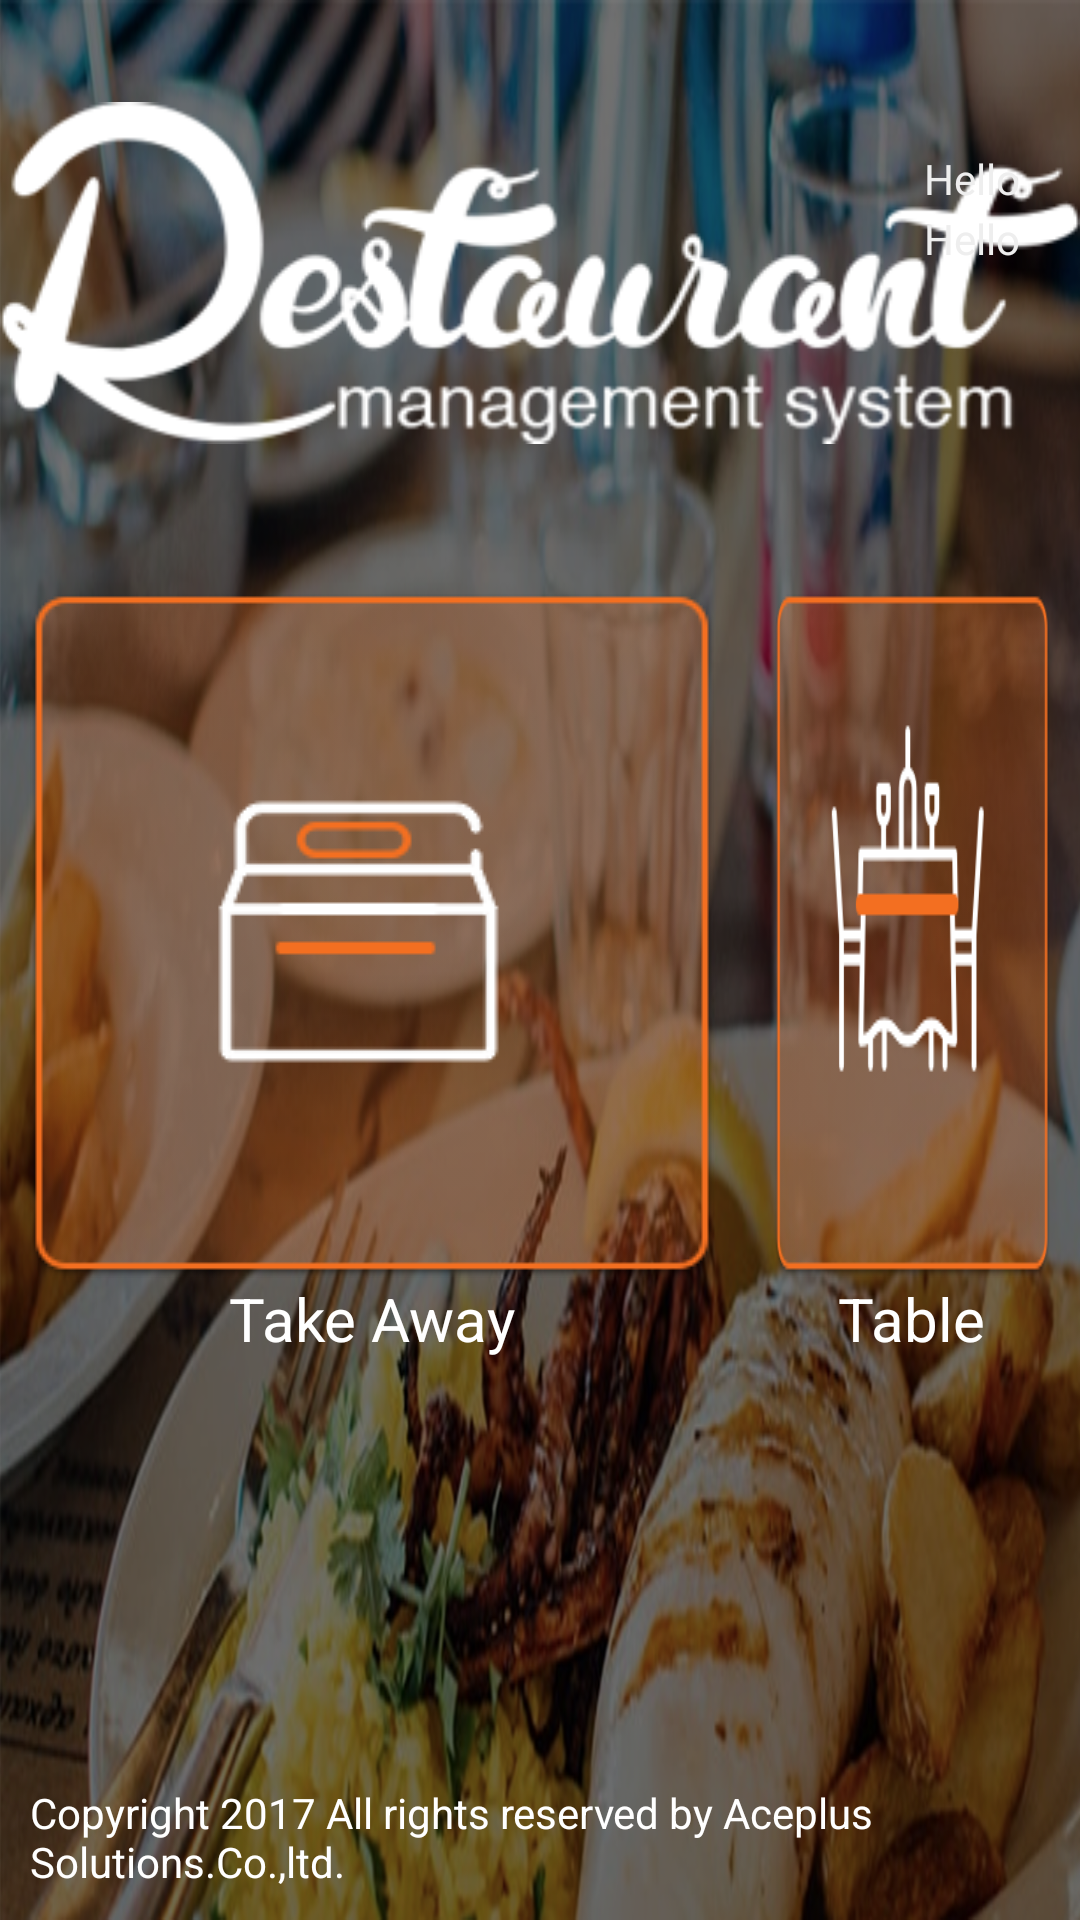

Here is an Android app screen rendered from its layout file. Give the layout XML and the strings, colors and styles it references.
<!-- AndroidManifest.xml: application theme AppTheme -->
<!-- res/layout/activity_home_page.xml -->
<?xml version="1.0" encoding="utf-8"?>
<RelativeLayout xmlns:android="http://schemas.android.com/apk/res/android"
    xmlns:app="http://schemas.android.com/apk/res-auto"
    xmlns:tools="http://schemas.android.com/tools"
    android:layout_width="match_parent"
    android:layout_height="match_parent"
    app:layout_behavior="@string/appbar_scrolling_view_behavior"
    android:background="@drawable/background"
    tools:context="com.example.kyawminlwin.restaurantmanagementsystem.HomePageActivity">

    <ImageView
        android:id="@+id/logo_img"
        android:layout_width="wrap_content"
        android:layout_height="wrap_content"
        android:src="@drawable/logo"
        android:layout_centerHorizontal="true"
        android:layout_marginTop="34dp" />

    <TextView
        android:id="@+id/waiternametxt"
        android:layout_width="wrap_content"
        android:layout_height="wrap_content"
        android:layout_alignParentRight="true"
        android:layout_marginTop="50dp"
        android:text="Hello"
        android:textColor="#eeeeee"
        android:layout_marginRight="20dp"/>

    <TextView
        android:id="@+id/roletxt"
        android:layout_width="wrap_content"
        android:layout_height="wrap_content"
        android:layout_alignParentRight="true"
        android:layout_marginTop="70dp"
        android:text="Hello"
        android:textColor="#eeeeee"
        android:layout_marginRight="20dp"/>


    <LinearLayout
        android:id="@+id/linear_layout"
        android:layout_below="@id/logo_img"
        android:paddingTop="50dp"
        android:paddingLeft="10dp"
        android:paddingRight="10dp"
        android:paddingBottom="10dp"
        android:layout_width="wrap_content"
        android:layout_height="wrap_content"
        android:orientation="horizontal"
        android:layout_centerHorizontal="true"
        android:layout_centerInParent="true">
        <LinearLayout
            android:layout_width="wrap_content"
            android:layout_height="wrap_content"
            android:orientation="vertical">
            <Button
                android:id="@+id/take_away_btn"
                android:layout_width="wrap_content"
                android:layout_height="wrap_content"
                android:background="@drawable/homeone"
                />
            <TextView
                android:layout_width="wrap_content"
                android:layout_height="wrap_content"
                android:textColor="@color/colorAccent"
                android:textSize="20dp"
                android:text="Take Away"
                android:layout_gravity="center"/>
        </LinearLayout>
        <View
            android:layout_width="20dp"
            android:layout_height="wrap_content"/>
        <LinearLayout
            android:layout_width="wrap_content"
            android:layout_height="wrap_content"
            android:orientation="vertical">
            <Button
                android:id="@+id/table_btn"
                android:layout_width="wrap_content"
                android:layout_height="wrap_content"
                android:background="@drawable/hometwo"
                />
            <TextView
                android:layout_width="wrap_content"
                android:layout_height="wrap_content"
                android:textColor="@color/colorAccent"
                android:textSize="20dp"
                android:text="Table"
                android:layout_gravity="center"/>
        </LinearLayout>
        <View
            android:layout_width="20dp"
            android:layout_height="wrap_content"/>
        <LinearLayout
            android:layout_width="wrap_content"
            android:layout_height="wrap_content"
            android:orientation="vertical">
            <Button
                android:id="@+id/room_btn"
                android:layout_width="wrap_content"
                android:layout_height="wrap_content"
                android:background="@drawable/homethree"
                />
            <TextView
                android:layout_width="wrap_content"
                android:layout_height="wrap_content"
                android:textColor="@color/colorAccent"
                android:textSize="20dp"
                android:text="Room"
                android:layout_gravity="center"/>
        </LinearLayout>
        <View
            android:layout_width="20dp"
            android:layout_height="wrap_content"/>
        <LinearLayout
            android:layout_width="wrap_content"
            android:layout_height="wrap_content"
            android:orientation="vertical">
            <Button
                android:id="@+id/invoice_btn"
                android:layout_width="wrap_content"
                android:layout_height="wrap_content"
                android:background="@drawable/homefour"
                />
            <TextView
                android:layout_width="wrap_content"
                android:layout_height="wrap_content"
                android:textColor="@color/colorAccent"
                android:textSize="20dp"
                android:text="Invoice"
                android:layout_gravity="center"/>
        </LinearLayout>
        <View
            android:layout_width="20dp"
            android:layout_height="wrap_content"/>
        <LinearLayout
            android:layout_width="wrap_content"
            android:layout_height="wrap_content"
            android:orientation="vertical">
            <Button
                android:id="@+id/message_btn"
                android:layout_width="wrap_content"
                android:layout_height="wrap_content"
                android:background="@drawable/homefive"
                />
            <TextView
                android:layout_width="wrap_content"
                android:layout_height="wrap_content"
                android:textColor="@color/colorAccent"
                android:textSize="20dp"
                android:text="Message"
                android:layout_gravity="center"/>
        </LinearLayout>
    </LinearLayout>
    <TextView
        android:layout_alignParentBottom="true"
        android:layout_width="wrap_content"
        android:layout_height="wrap_content"
        android:layout_centerHorizontal="true"
        android:textColor="@color/colorAccent"
        android:text="@string/company_message"
        android:padding="10dp"/>
</RelativeLayout>
<!-- resources referenced by this layout -->
<resources>
  <color name="colorAccent">#ffffff</color>
  <!-- drawable background: png bitmap (drawable, 620558 bytes) -->
  <!-- drawable homefive (drawable) -->
  <?xml version="1.0" encoding="utf-8"?>
  <selector xmlns:android="http://schemas.android.com/apk/res/android">
      <item android:drawable="@drawable/iconhome5press" android:state_pressed="true" />
      <item android:drawable="@drawable/icon_home5" />
  </selector>
  <!-- drawable homefour (drawable) -->
  <?xml version="1.0" encoding="utf-8"?>
  <selector xmlns:android="http://schemas.android.com/apk/res/android">
      <item android:drawable="@drawable/invoice_press" android:state_pressed="true" />
      <item android:drawable="@drawable/invoice" />
  </selector>
  <!-- drawable homeone (drawable) -->
  <?xml version="1.0" encoding="utf-8"?>
  <selector xmlns:android="http://schemas.android.com/apk/res/android">
      <item android:drawable="@drawable/takeaway_press" android:state_pressed="true" />
      <item android:drawable="@drawable/takeaway" />
  </selector>
  <!-- drawable homethree (drawable) -->
  <?xml version="1.0" encoding="utf-8"?>
  <selector xmlns:android="http://schemas.android.com/apk/res/android">
      <item android:drawable="@drawable/iconhome3press" android:state_pressed="true" />
      <item android:drawable="@drawable/icon_home3" />
  </selector>
  <!-- drawable hometwo (drawable) -->
  <?xml version="1.0" encoding="utf-8"?>
  <selector xmlns:android="http://schemas.android.com/apk/res/android">
      <item android:drawable="@drawable/table_press" android:state_pressed="true" />
      <item android:drawable="@drawable/table" />
  </selector>
  <!-- drawable logo: png bitmap (drawable, 15080 bytes) -->
  <string name="company_message">Copyright 2017 All rights reserved by Aceplus Solutions.Co.,ltd.</string>
  <style name="AppTheme" parent="AppTheme.Base">
          
  
      </style>
  <!-- drawable iconhome5press: png bitmap (drawable, 3975 bytes) -->
  <!-- drawable icon_home5: png bitmap (drawable, 3997 bytes) -->
  <!-- drawable invoice_press: png bitmap (drawable, 5627 bytes) -->
  <!-- drawable invoice: png bitmap (drawable, 5634 bytes) -->
  <!-- drawable takeaway_press: png bitmap (drawable, 5056 bytes) -->
  <!-- drawable takeaway: png bitmap (drawable, 5097 bytes) -->
  <!-- drawable iconhome3press: png bitmap (drawable, 4038 bytes) -->
  <!-- drawable table_press: png bitmap (drawable, 7926 bytes) -->
  <!-- drawable table: png bitmap (drawable, 8012 bytes) -->
  <style name="AppTheme.Base" parent="Theme.AppCompat.Light.NoActionBar">
          <item name="colorPrimary">@color/colorPrimary</item>
          <item name="colorPrimaryDark">@color/colorPrimaryDark</item>
          <item name="colorAccent">@color/colorAccent</item>
          <item name="android:windowBackground">@android:color/white</item>
      </style>
  <color name="colorPrimary">#FF9800</color>
  <color name="colorPrimaryDark">#F57C00</color>
</resources>
